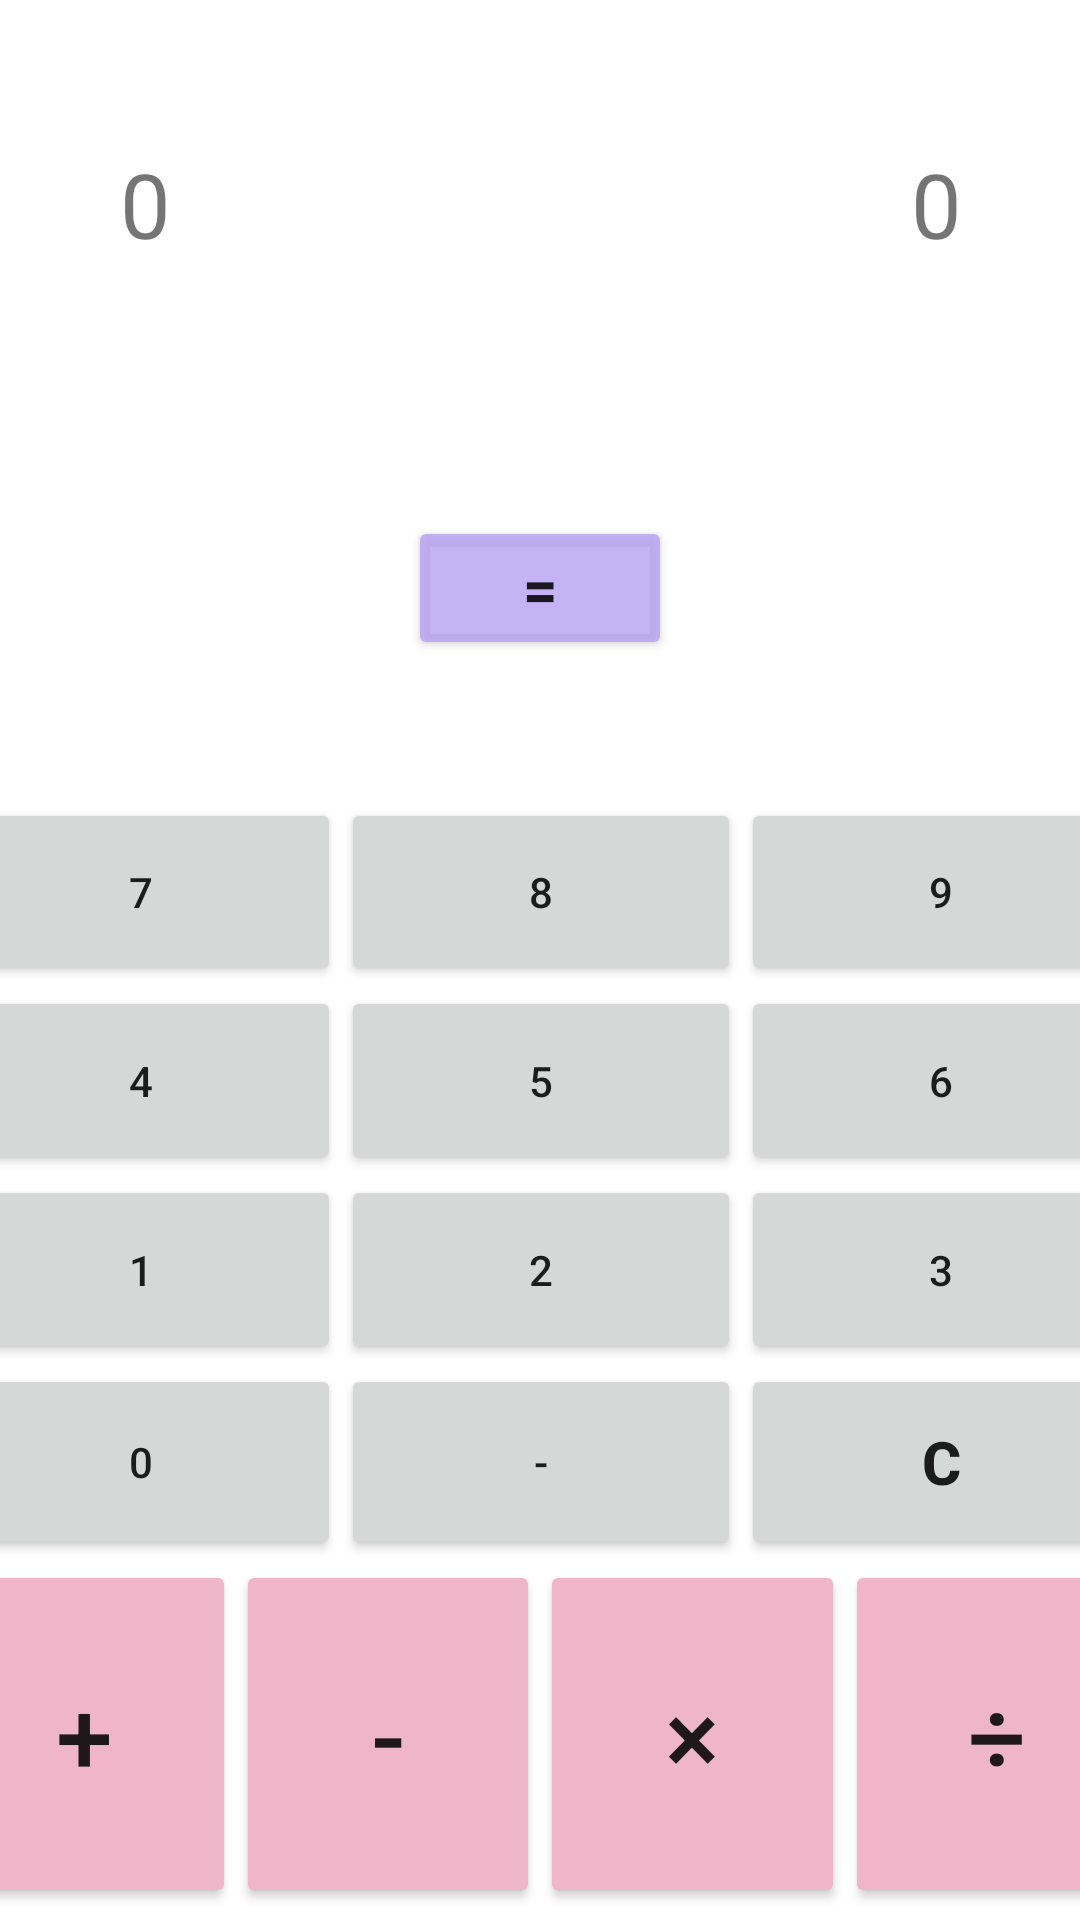

This screen was rendered from an Android layout file. Write that file and the resources it references.
<!-- AndroidManifest.xml: application theme Theme.Calculation3 -->
<!-- res/layout/activity_main.xml -->
<?xml version="1.0" encoding="utf-8"?>
<androidx.constraintlayout.widget.ConstraintLayout xmlns:android="http://schemas.android.com/apk/res/android"
    xmlns:app="http://schemas.android.com/apk/res-auto"
    xmlns:tools="http://schemas.android.com/tools"
    android:layout_width="match_parent"
    android:layout_height="match_parent"
    tools:context=".MainActivity">

    <LinearLayout
        android:id="@+id/linearLayout3"
        android:layout_width="404dp"
        android:layout_height="0dp"
        android:layout_marginTop="10dp"
        android:layout_marginBottom="394dp"
        android:orientation="horizontal"
        app:layout_constraintBottom_toTopOf="@+id/linearLayout"
        app:layout_constraintEnd_toEndOf="parent"
        app:layout_constraintStart_toStartOf="parent"
        app:layout_constraintTop_toTopOf="parent">

        <TextView
            android:id="@+id/textViewLeft"
            android:layout_width="wrap_content"
            android:layout_height="match_parent"
            android:layout_weight="1"
            android:gravity="center"
            android:text="@string/calc_number0"
            android:textSize="30sp" />

        <TextView
            android:id="@+id/textViewCenter"
            android:layout_width="wrap_content"
            android:layout_height="match_parent"
            android:layout_weight="1"
            android:gravity="center"
            android:textSize="30sp" />

        <TextView
            android:id="@+id/textViewRight"
            android:layout_width="wrap_content"
            android:layout_height="match_parent"
            android:layout_weight="1"
            android:gravity="center"
            android:text="@string/calc_number0"
            android:textSize="30sp" />
    </LinearLayout>

    <TableLayout
        android:id="@+id/tableLayout"
        android:layout_width="400dp"
        android:layout_height="254dp"
        app:layout_constraintBottom_toTopOf="@+id/linearLayout"
        app:layout_constraintEnd_toEndOf="parent"
        app:layout_constraintHorizontal_bias="0.5"
        app:layout_constraintStart_toStartOf="parent">

        <TableRow
            android:layout_width="match_parent"
            android:layout_height="match_parent"
            android:layout_weight="1">

            <Button
                android:id="@+id/Button7"
                android:layout_width="match_parent"
                android:layout_height="match_parent"
                android:layout_weight="1"
                android:text="@string/calc_number7" />

            <Button
                android:id="@+id/Button8"
                android:layout_width="match_parent"
                android:layout_height="match_parent"
                android:layout_weight="1"
                android:text="@string/calc_number8" />

            <Button
                android:id="@+id/Button9"
                android:layout_width="match_parent"
                android:layout_height="match_parent"
                android:layout_weight="1"
                android:text="@string/calc_number9" />
        </TableRow>

        <TableRow
            android:layout_width="match_parent"
            android:layout_height="match_parent"
            android:layout_weight="1">

            <Button
                android:id="@+id/Button4"
                android:layout_width="match_parent"
                android:layout_height="match_parent"
                android:layout_weight="1"
                android:text="@string/calc_number4" />

            <Button
                android:id="@+id/Button5"
                android:layout_width="match_parent"
                android:layout_height="match_parent"
                android:layout_weight="1"
                android:text="@string/calc_number5" />

            <Button
                android:id="@+id/Button6"
                android:layout_width="match_parent"
                android:layout_height="match_parent"
                android:layout_weight="1"
                android:text="@string/calc_number6" />
        </TableRow>

        <TableRow
            android:layout_width="match_parent"
            android:layout_height="match_parent"
            android:layout_weight="1">

            <Button
                android:id="@+id/Button1"
                android:layout_width="match_parent"
                android:layout_height="match_parent"
                android:layout_weight="1"
                android:text="@string/calc_number1" />

            <Button
                android:id="@+id/Button2"
                android:layout_width="match_parent"
                android:layout_height="match_parent"
                android:layout_weight="1"
                android:text="@string/calc_number2" />

            <Button
                android:id="@+id/Button3"
                android:layout_width="match_parent"
                android:layout_height="match_parent"
                android:layout_weight="1"
                android:text="@string/calc_number3" />
        </TableRow>

        <TableRow
            android:layout_width="match_parent"
            android:layout_height="match_parent"
            android:layout_weight="1">

            <Button
                android:id="@+id/Button0"
                android:layout_width="match_parent"
                android:layout_height="match_parent"
                android:layout_weight="1"
                android:text="@string/calc_number0" />

            <Button
                android:id="@+id/minusButton"
                android:layout_width="match_parent"
                android:layout_height="match_parent"
                android:layout_weight="1"
                android:text="@string/calc_mainus" />

            <Button
                android:id="@+id/clearButton"
                android:layout_width="match_parent"
                android:layout_height="match_parent"
                android:layout_weight="1"
                android:text="@string/calc_clear"
                android:textSize="20sp"
                android:textStyle="bold" />
        </TableRow>
    </TableLayout>

    <LinearLayout
        android:id="@+id/linearLayout"
        android:layout_width="406dp"
        android:layout_height="0dp"
        android:layout_marginBottom="4dp"
        android:orientation="horizontal"
        app:layout_constraintBottom_toBottomOf="parent"
        app:layout_constraintEnd_toEndOf="parent"
        app:layout_constraintStart_toStartOf="parent"
        app:layout_constraintTop_toBottomOf="@+id/linearLayout3">

        <Button
            android:id="@+id/tasuButton"
            android:layout_width="wrap_content"
            android:layout_height="match_parent"
            android:layout_weight="1"
            android:text="@string/calc_tasu"
            android:textSize="34sp"
            app:backgroundTint="#EFB6C9" />

        <Button
            android:id="@+id/hikuButton"
            android:layout_width="wrap_content"
            android:layout_height="match_parent"
            android:layout_weight="1"
            android:text="@string/calc_hiku"
            android:textSize="34sp"
            app:backgroundTint="#EFB6C9" />

        <Button
            android:id="@+id/kakeruButton"
            android:layout_width="wrap_content"
            android:layout_height="match_parent"
            android:layout_weight="1"
            android:text="@string/calc_kakeru"
            android:textSize="34sp"
            app:backgroundTint="#EFB6C9" />

        <Button
            android:id="@+id/waruButton"
            android:layout_width="wrap_content"
            android:layout_height="match_parent"
            android:layout_weight="1"
            android:text="@string/calc_waru"
            android:textSize="34sp"
            app:backgroundTint="#EFB6C9" />
    </LinearLayout>

    <Button
        android:id="@+id/resultButton"
        android:layout_width="wrap_content"
        android:layout_height="wrap_content"
        android:text="@string/calc_result"
        android:textSize="20sp"
        android:textStyle="bold"
        app:backgroundTint="#CDB7A1F3"
        app:layout_constraintBottom_toTopOf="@+id/tableLayout"
        app:layout_constraintEnd_toEndOf="parent"
        app:layout_constraintHorizontal_bias="0.5"
        app:layout_constraintStart_toStartOf="parent"
        app:layout_constraintTop_toBottomOf="@+id/linearLayout3" />
</androidx.constraintlayout.widget.ConstraintLayout>
<!-- resources referenced by this layout -->
<resources>
  <string name="calc_clear">C</string>
  <string name="calc_hiku">-</string>
  <string name="calc_kakeru">×</string>
  <string name="calc_mainus">-</string>
  <string name="calc_number0">0</string>
  <string name="calc_number1">1</string>
  <string name="calc_number2">2</string>
  <string name="calc_number3">3</string>
  <string name="calc_number4">4</string>
  <string name="calc_number5">5</string>
  <string name="calc_number6">6</string>
  <string name="calc_number7">7</string>
  <string name="calc_number8">8</string>
  <string name="calc_number9">9</string>
  <string name="calc_result">=</string>
  <string name="calc_tasu">+</string>
  <string name="calc_waru">÷</string>
  <style name="Theme.Calculation3" parent="Theme.MaterialComponents.DayNight.DarkActionBar">
          
          <item name="colorPrimary">@color/purple_500</item>
          <item name="colorPrimaryVariant">@color/purple_700</item>
          <item name="colorOnPrimary">@color/white</item>
          
          <item name="colorSecondary">@color/teal_200</item>
          <item name="colorSecondaryVariant">@color/teal_700</item>
          <item name="colorOnSecondary">@color/black</item>
          
          <item name="android:statusBarColor" tools:targetApi="l">?attr/colorPrimaryVariant</item>
          
      </style>
  <!-- not gathered from this repository: default colours our renderer supplied (Android Studio template values) -->
  <color name="purple_500">#FF6200EE</color>
  <color name="purple_700">#FF3700B3</color>
  <color name="teal_200">#FF03DAC5</color>
  <color name="teal_700">#FF018786</color>
  <color name="black">#FF000000</color>
  <color name="white">#FFFFFFFF</color>
</resources>
